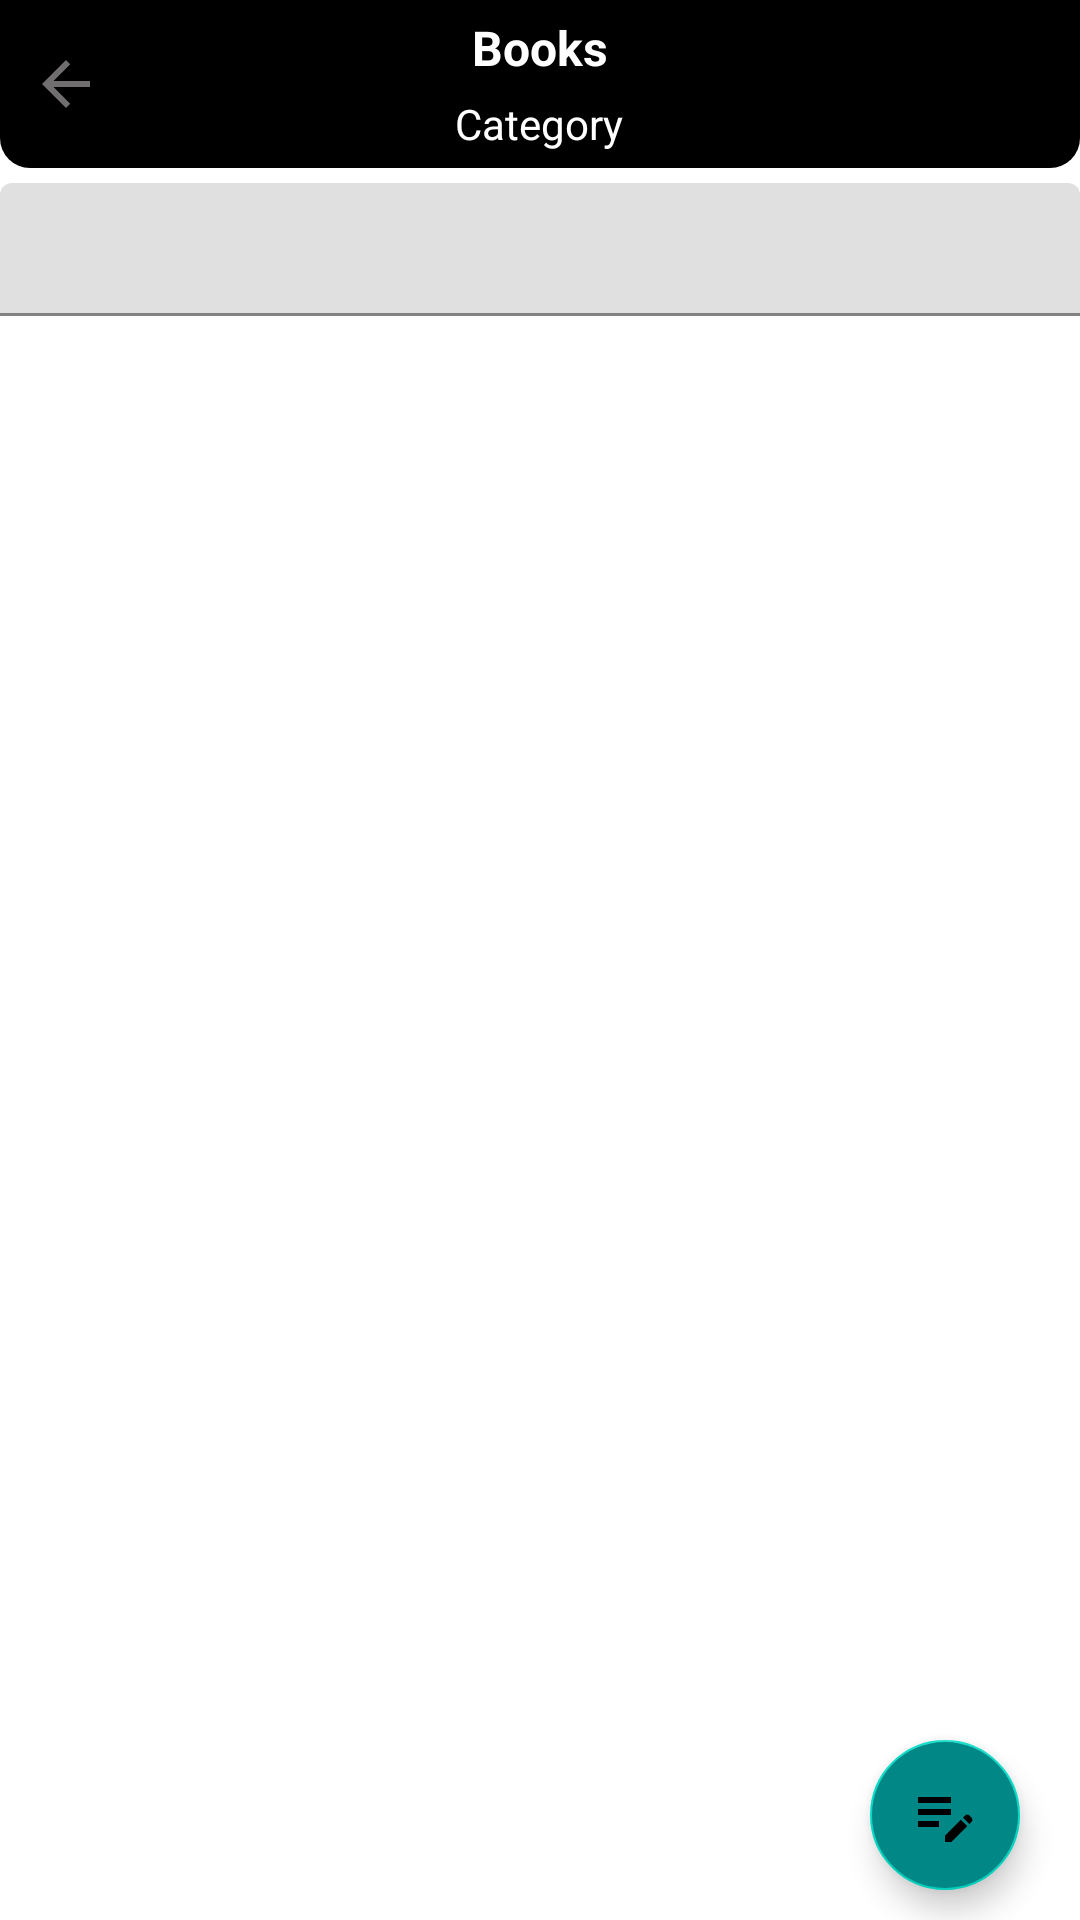

Write the Android layout XML for this screen, with the resource values it uses.
<!-- AndroidManifest.xml: application theme Theme.MaterialComponents.Light.NoActionBar -->
<!-- res/layout/activity_book_list_admin.xml -->
<?xml version="1.0" encoding="utf-8"?>
<RelativeLayout xmlns:android="http://schemas.android.com/apk/res/android"
    xmlns:app="http://schemas.android.com/apk/res-auto"
    xmlns:tools="http://schemas.android.com/tools"
    android:layout_width="match_parent"
    android:layout_height="match_parent"
    android:background="@drawable/back01"
    tools:context=".AdminActivity.BookListAdminActivity">

    <RelativeLayout
        android:id="@+id/toolbar1"
        android:background="@drawable/shape_toolbar2"
        android:layout_width="match_parent"
        android:layout_height="?actionBarSize">
        <TextView
            android:id="@+id/tvBook"
            android:textColor="@color/white"
            android:textStyle="bold"
            android:text="Books"
            android:layout_marginTop="5dp"
            android:layout_centerHorizontal="true"
            android:layout_width="wrap_content"
            android:textSize="16sp"
            android:layout_height="wrap_content"/>
        <TextView
            android:id="@+id/tvCategory"
            android:textColor="@color/white"
            android:layout_below="@+id/tvBook"
            android:text="Category"
            android:layout_marginTop="5dp"
            android:layout_centerHorizontal="true"
            android:layout_width="wrap_content"
            android:textSize="14sp"
            android:layout_height="wrap_content"/>
        <ImageButton
            android:id="@+id/backBtn"
            android:src="@drawable/back_gray"
            android:layout_width="wrap_content"
            android:layout_height="wrap_content"
            android:layout_marginEnd="10dp"
            android:layout_marginStart="10dp"
            android:background="@android:color/transparent"
            android:layout_centerVertical="true"/>

    </RelativeLayout>
    <com.google.android.material.textfield.TextInputLayout
        android:theme="@style/Theme.MaterialComponents.Light.NoActionBar"
        android:id="@+id/inputlayout"
        android:layout_below="@id/toolbar1"
        android:layout_width="match_parent"
        android:layout_height="wrap_content"
        android:layout_marginTop="5dp"
        android:layout_marginBottom="10dp">
        <EditText
            android:id="@+id/tvSearch"
            android:drawableEnd="@drawable/search_gray"
            android:background="@drawable/shape_edittext01"
            android:layout_width="match_parent"
            android:drawablePadding="10dp"
            android:padding="10dp"
            android:textColor="@color/black"
            android:layout_marginBottom="10dp"
            android:layout_height="wrap_content"/>

    </com.google.android.material.textfield.TextInputLayout>

    <androidx.recyclerview.widget.RecyclerView
        android:id="@+id/list_books"
        tools:listitem="@layout/list_books"
        android:layout_below="@+id/inputlayout"
        android:layout_width="match_parent"
        android:layout_height="wrap_content">

    </androidx.recyclerview.widget.RecyclerView>

    <com.google.android.material.floatingactionbutton.FloatingActionButton
        android:id="@+id/addChapter"
        android:theme="@style/Theme.MaterialComponents.DayNight"
        android:layout_width="wrap_content"
        android:layout_height="wrap_content"
        android:layout_marginTop="5sp"
        android:layout_alignParentEnd="true"
        android:layout_alignParentBottom="true"
        android:layout_marginEnd="20dp"
        android:layout_marginBottom="10dp"
        android:backgroundTint="@color/teal_700"
        android:src="@drawable/chapter_gray"
        app:fabCustomSize="50dp" />


</RelativeLayout>
<!-- res/layout/list_books.xml (included above) -->
<?xml version="1.0" encoding="utf-8"?>
<androidx.cardview.widget.CardView xmlns:android="http://schemas.android.com/apk/res/android"
    android:layout_width="match_parent"
    android:layout_height="140dp"
    xmlns:app="http://schemas.android.com/apk/res-auto"
    android:layout_marginBottom="5dp"
    app:cardCornerRadius="5dp"
    app:cardElevation="0dp"
    app:contentPadding="5dp">

    <RelativeLayout
        android:layout_width="match_parent"
        android:layout_height="wrap_content">

        <RelativeLayout
            android:id="@+id/pdfRl"
            android:layout_width="100dp"
            android:layout_height="140dp"
            android:layout_marginEnd="5dp"
            android:background="@color/gray">

            <com.github.barteksc.pdfviewer.PDFView
                android:id="@+id/pdfView"
                android:layout_width="match_parent"
                android:layout_height="match_parent"/>

            <ProgressBar
                android:id="@+id/progress_bar"
                android:layout_width="match_parent"
                android:layout_height="match_parent"/>

        </RelativeLayout>

        <TextView
            android:id="@+id/titleTv"
            android:layout_toEndOf="@+id/pdfRl"
            style="@style/TextAppearance.MaterialComponents.Headline6"
            android:maxLines="1"
            android:ellipsize="end"
            android:text="Book's Title"
            android:layout_toStartOf="@+id/moreBtn"
            android:layout_width="match_parent"
            android:layout_height="wrap_content"/>
        <TextView
            android:id="@+id/tvDescription"
            android:layout_width="match_parent"
            android:layout_height="wrap_content"
            android:layout_marginTop="5dp"
            android:layout_marginBottom="10dp"
            style="@style/TextAppearance.MaterialComponents.Body2"
            android:layout_below="@id/titleTv"
            android:maxLines="4"
            android:ellipsize="end"
            android:layout_toEndOf="@+id/pdfRl"
            android:text="Description of books"/>

        <ImageButton
            android:id="@+id/moreBtn"
            android:layout_width="wrap_content"
            android:layout_height="wrap_content"
            android:layout_alignParentEnd="true"
            android:src="@drawable/more_black"
            android:padding="5dp"
            android:background="@android:color/transparent"/>

        <TextView
            android:id="@+id/tvCategory"
            style="@style/TextAppearance.MaterialComponents.Caption"
            android:layout_width="wrap_content"
            android:layout_height="wrap_content"
            android:layout_alignParentEnd="true"
            android:layout_alignParentBottom="true"
            android:layout_marginEnd="22dp"
            android:layout_marginBottom="0dp"
            android:maxLines="1"
            android:text="Category" />

        <TextView
            android:id="@+id/tvDate"
            android:layout_width="wrap_content"
            android:layout_height="wrap_content"
            android:layout_alignParentBottom="true"
            android:layout_marginTop="10dp"
            android:layout_marginEnd="130dp"
            android:layout_marginBottom="0dp"
            android:layout_toStartOf="@id/tvCategory"
            android:maxLines="1"
            android:text="dd/MM/yyyy" />


    </RelativeLayout>

</androidx.cardview.widget.CardView>
<!-- resources referenced by this layout -->
<resources>
  <color name="black">#FF000000</color>
  <color name="gray">#555252</color>
  <color name="teal_700">#FF018786</color>
  <color name="white">#FFFFFFFF</color>
  <!-- drawable back_gray (drawable) -->
  <vector android:autoMirrored="true" android:height="24dp"
      android:tint="#706E6E" android:viewportHeight="24"
      android:viewportWidth="24" android:width="24dp" xmlns:android="http://schemas.android.com/apk/res/android">
      <path android:fillColor="@android:color/white" android:pathData="M20,11H7.83l5.59,-5.59L12,4l-8,8 8,8 1.41,-1.41L7.83,13H20v-2z"/>
  </vector>
  <!-- drawable chapter_gray (drawable) -->
  <vector android:height="24dp" android:tint="#706E6E"
      android:viewportHeight="24" android:viewportWidth="24"
      android:width="24dp" xmlns:android="http://schemas.android.com/apk/res/android">
      <path android:fillColor="@android:color/white" android:pathData="M3,10h11v2H3V10zM3,8h11V6H3V8zM3,16h7v-2H3V16zM18.01,12.87l0.71,-0.71c0.39,-0.39 1.02,-0.39 1.41,0l0.71,0.71c0.39,0.39 0.39,1.02 0,1.41l-0.71,0.71L18.01,12.87zM17.3,13.58l-5.3,5.3V21h2.12l5.3,-5.3L17.3,13.58z"/>
  </vector>
  <!-- drawable more_black (drawable) -->
  <vector android:height="24dp" android:tint="#0A0A10"
      android:viewportHeight="24" android:viewportWidth="24"
      android:width="24dp" xmlns:android="http://schemas.android.com/apk/res/android">
      <path android:fillColor="@android:color/white" android:pathData="M12,8c1.1,0 2,-0.9 2,-2s-0.9,-2 -2,-2 -2,0.9 -2,2 0.9,2 2,2zM12,10c-1.1,0 -2,0.9 -2,2s0.9,2 2,2 2,-0.9 2,-2 -0.9,-2 -2,-2zM12,16c-1.1,0 -2,0.9 -2,2s0.9,2 2,2 2,-0.9 2,-2 -0.9,-2 -2,-2z"/>
  </vector>
  <!-- drawable shape_toolbar2 (drawable) -->
  <?xml version="1.0" encoding="utf-8"?>
  <shape xmlns:android="http://schemas.android.com/apk/res/android"
      android:shape="rectangle">
      <corners android:bottomLeftRadius="10dp"
          android:bottomRightRadius="10dp"/>
      <solid android:color="@color/black"/>
  
  </shape>
</resources>
